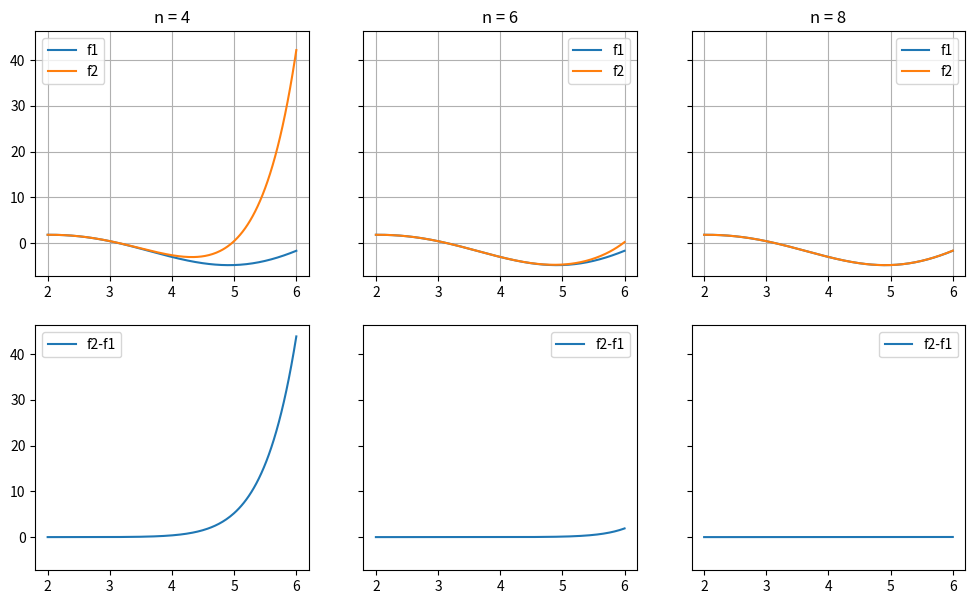

Reproduce this figure in Python.
import matplotlib.pyplot as plt
import numpy as np


def factorial(x):
    fac = 1
    if x >= 1:
        for i in range(1, x + 1):
            fac = fac * i
    return fac


x = np.linspace(2, 6, 200)
f1 = x * np.sin(x)
n = [4, 6, 8]

fig, ax = plt.subplots(2, 3, sharey=True, figsize=(12, 7))  # figure to show the plots

# now producing f2 depending on what n is:
for i in [0, 1, 2]:
    f2 = 0
    for j in range(0, n[i] + 1):
        f2 += (-1) ** j * x ** (2 * j + 2) / factorial(2 * j + 1)

    delta = f2 - f1

    # visualizing the results in multiple subplots:
    ax[0, i].plot(x, f1, label='f1')
    ax[0, i].plot(x, f2, label='f2')
    ax[1, i].plot(x, delta, label='f2-f1')
    ax[0, i].set_title(f'n = {n[i]}')
    ax[0, i].legend()
    ax[1, i].legend()
    ax[0, i].grid()

plt.show()

# conclusion: the larger the n, the closer the f2 to f1
# in fact, f2 is the Taylor expansion of f1, and with n enlarging, more terms
# of the series is included in f2, thus it can predict f1 more accurately.
